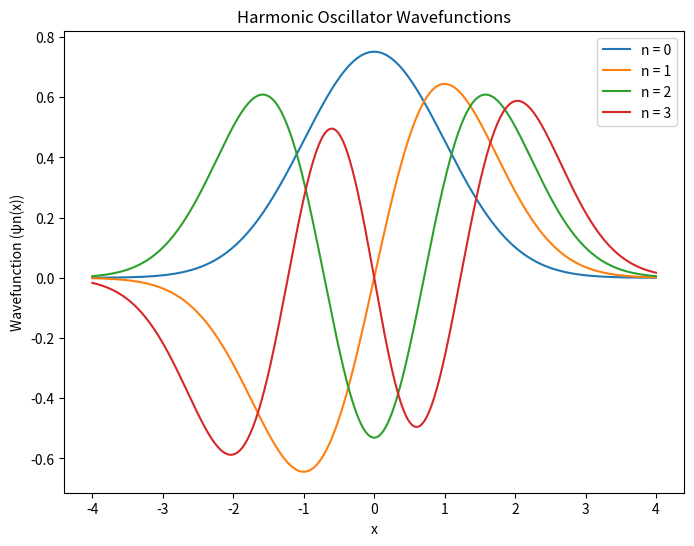

Source code (Python): (Note: this script raises an exception after producing the figure.)
import numpy as np
from scipy.integrate import quad
import matplotlib.pyplot as plt
import math

# Function to calculate Hermite polynomial Hn(x) recursively
def H(n, x):
    if n == 0:
        return 1
    elif n == 1:
        return 2 * x
    else:
        H0 = 1
        H1 = 2 * x
        for i in range(2, n + 1):
            Hn = 2 * x * H1 - 2 * (i - 1) * H0
            H0 = H1
            H1 = Hn
        return Hn


def psi_n(n, x):
    prefactor = 1 / math.sqrt(2**n * math.factorial(n) * math.sqrt(math.pi))
    return prefactor * np.exp(-x**2 / 2) * H(n, x)


x_values = np.linspace(-4, 4, 400)
plt.figure(figsize=(8, 6))

for n in range(4):
    psi = psi_n(n, x_values)
    plt.plot(x_values, psi, label=f'n = {n}')

plt.xlabel('x')
plt.ylabel('Wavefunction (ψn(x))')
plt.title('Harmonic Oscillator Wavefunctions')
plt.legend()
plt.savefig('quantum_a.png')
plt.show()


d
